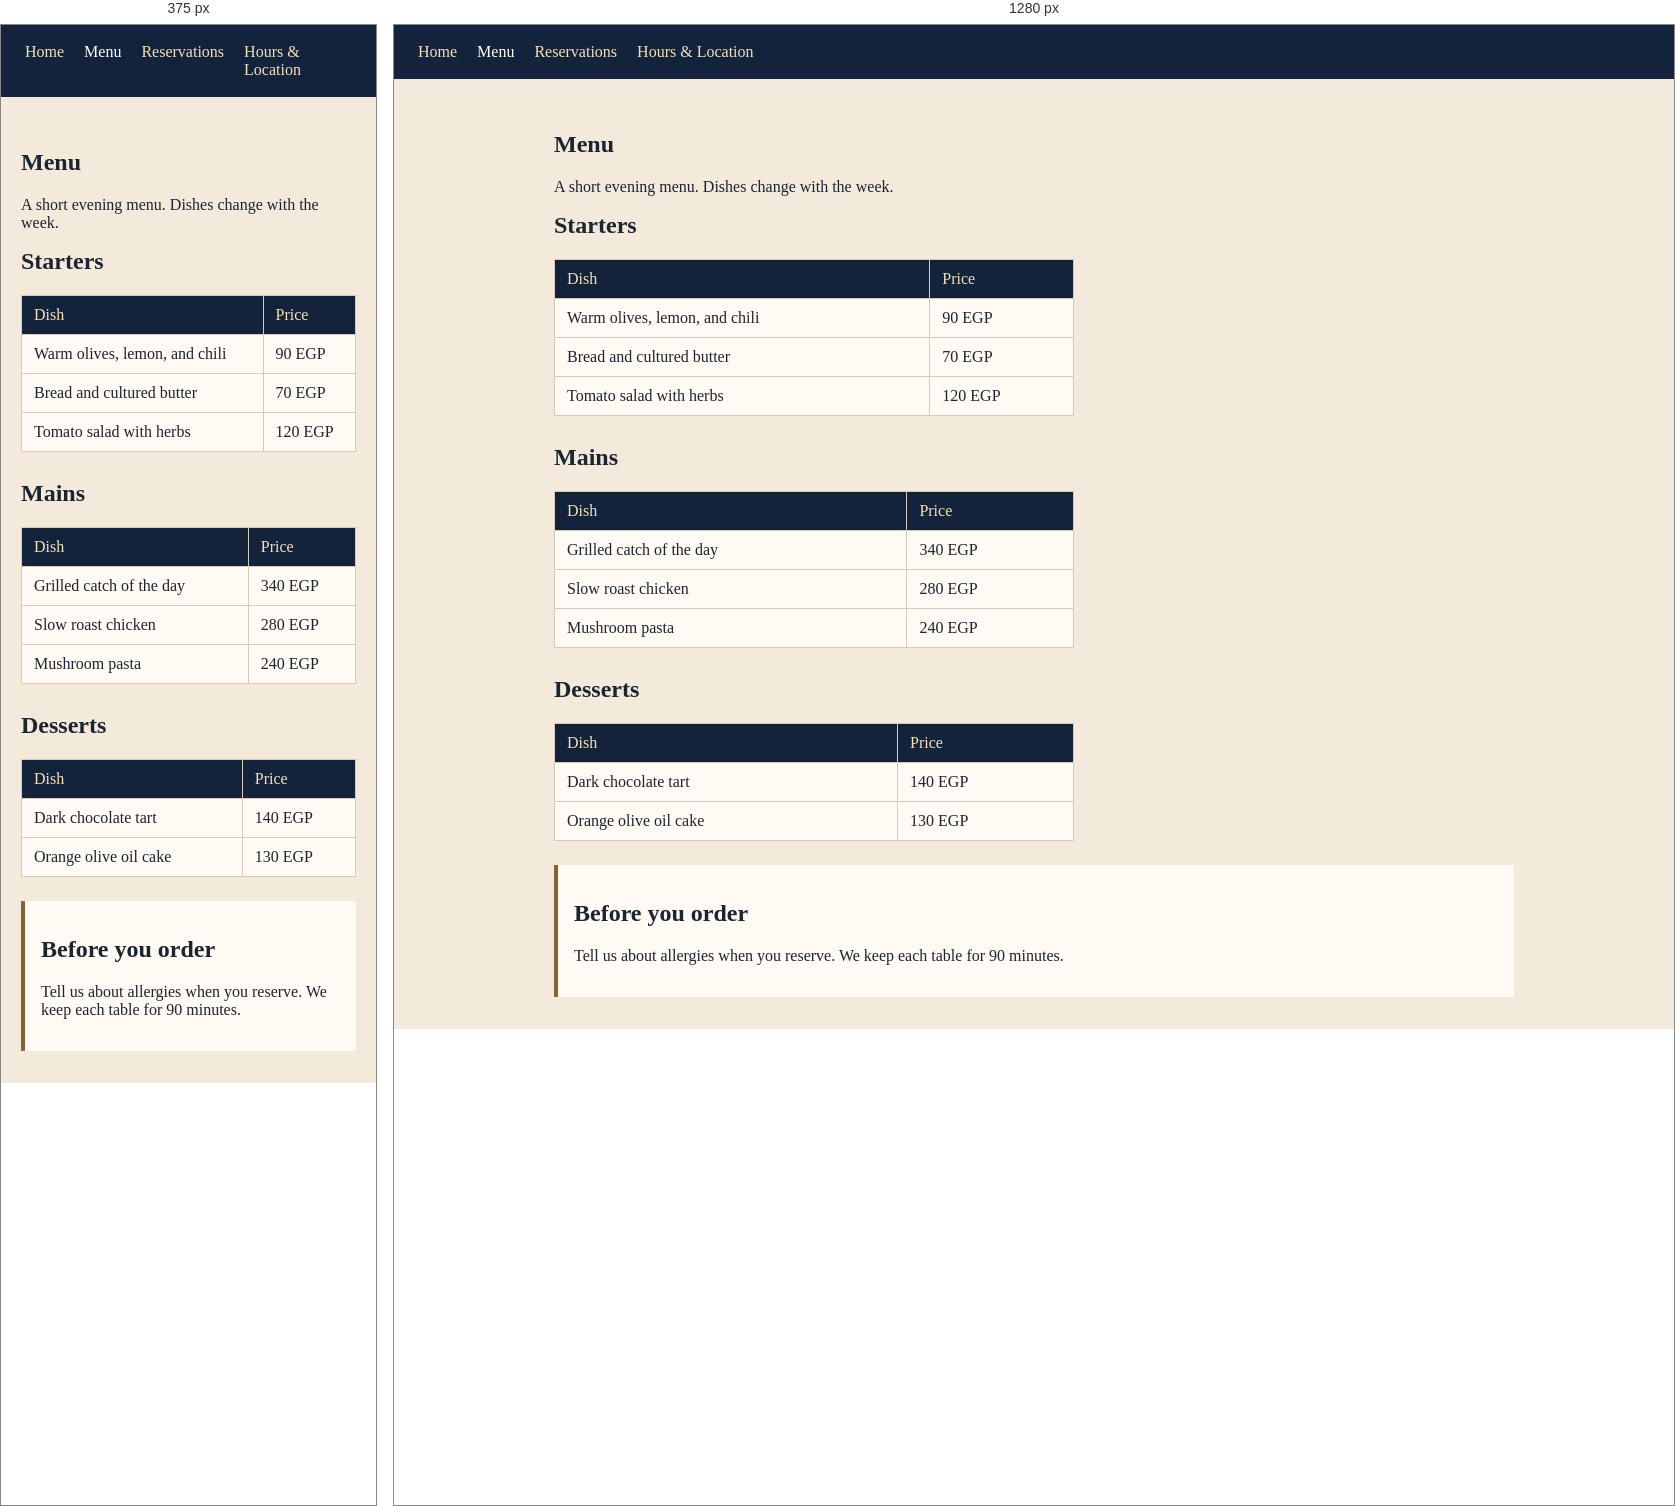
Rendered at 375 px and 1280 px, left to right.

<!-- file: menu.html -->
<!doctype html>
<html lang="en">
  <head>
    <meta charset="UTF-8" />
    <meta name="viewport" content="width=device-width, initial-scale=1.0" />
    <meta
      name="description"
      content="Evening menu at La Luna Bistro: starters, mains, and desserts."
    />
    <title>La Luna Bistro — Menu</title>
    <link rel="stylesheet" href="style.css" />
  </head>
  <body>
    <header>
      <nav>
        <a href="index.html">Home</a>
        <a href="menu.html" aria-current="page">Menu</a>
        <a href="reservation.html">Reservations</a>
        <a href="hours.html">Hours &amp; Location</a>
      </nav>
    </header>

    <main>
      <section id="menu">
        <h1>Menu</h1>
        <p>A short evening menu. Dishes change with the week.</p>

        <h2>Starters</h2>
        <table>
          <tr>
            <th>Dish</th>
            <th>Price</th>
          </tr>
          <tr>
            <td>Warm olives, lemon, and chili</td>
            <td>90 EGP</td>
          </tr>
          <tr>
            <td>Bread and cultured butter</td>
            <td>70 EGP</td>
          </tr>
          <tr>
            <td>Tomato salad with herbs</td>
            <td>120 EGP</td>
          </tr>
        </table>

        <h2>Mains</h2>
        <table>
          <tr>
            <th>Dish</th>
            <th>Price</th>
          </tr>
          <tr>
            <td>Grilled catch of the day</td>
            <td>340 EGP</td>
          </tr>
          <tr>
            <td>Slow roast chicken</td>
            <td>280 EGP</td>
          </tr>
          <tr>
            <td>Mushroom pasta</td>
            <td>240 EGP</td>
          </tr>
        </table>

        <h2>Desserts</h2>
        <table>
          <tr>
            <th>Dish</th>
            <th>Price</th>
          </tr>
          <tr>
            <td>Dark chocolate tart</td>
            <td>140 EGP</td>
          </tr>
          <tr>
            <td>Orange olive oil cake</td>
            <td>130 EGP</td>
          </tr>
        </table>
      </section>
      <aside>
        <h2>Before you order</h2>
        <p>Tell us about allergies when you reserve. We keep each table for 90 minutes.</p>
      </aside>
    </main>
  </body>
</html>


/* @media block from style.css */
@media (max-width: 800px) {
  #hero {
    grid-template-columns: 1fr;
  }

  #hero img {
    grid-column: 1;
    grid-row: auto;
    height: 220px;
  }
}